Run: headless pygame with SDL's dummy video driver; simulated clock (each Clock.tick advances the game by its frame time, no real sleeping); random seed 0; keys injected as events and as key.get_pressed() state; no mouse input.
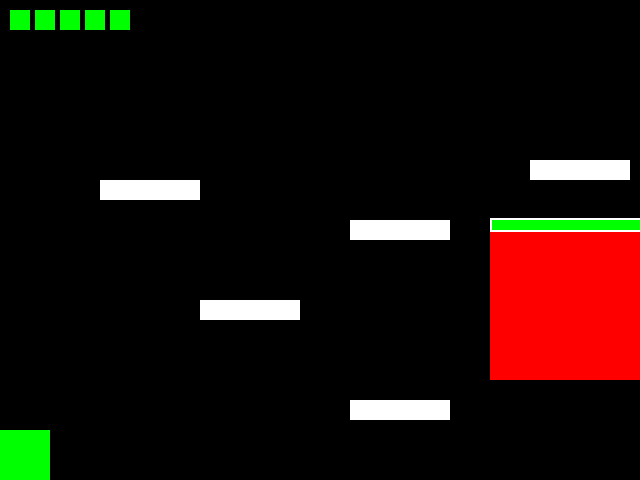
Frame 1 of 4 · flips 1–60 · no input
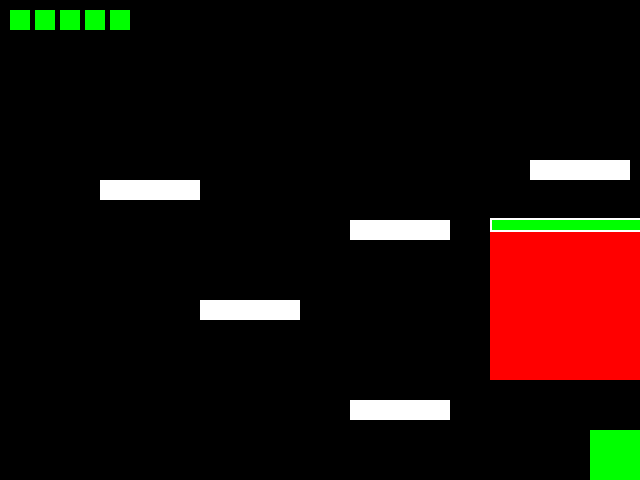
Frame 2 of 4 · flips 61–180 · tapped SPACE, RETURN · held RIGHT (→), D
Frame 3 of 4 · flips 181–300 · held DOWN (↓), S · screen unchanged from frame 2, image omitted
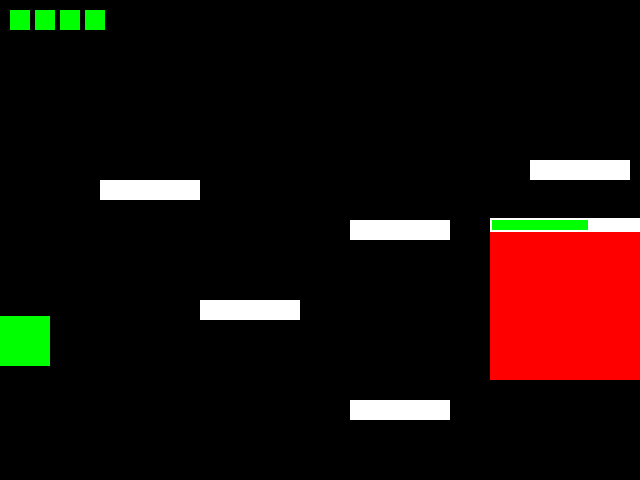
Frame 4 of 4 · flips 301–420 · held LEFT (←), A, UP (↑), W

The pygame program that drew these frames:

#Trey Menna
import pygame
from pygame.locals import *
import random
import time
import threading


pygame.font.init()  # initialize the font module


SCREEN_WIDTH = 640
SCREEN_HEIGHT = 480

BLACK = (0, 0, 0)
WHITE = (255, 255, 255)
RED = (255, 0, 0)
GREEN = (0, 255, 0)
BLUE = (0, 0, 255)
YELLOW = (255,255,0)

keys_pressed = {pygame.K_LEFT: False, pygame.K_RIGHT: False, pygame.K_UP: False, pygame.K_DOWN: False, pygame.K_SPACE: False, pygame.K_c: False}

platforms = pygame.sprite.Group()


class Player(pygame.sprite.Sprite):
    def __init__(self):
        super(Player, self).__init__()
        self.image = pygame.Surface((50, 50))
        self.image.fill(GREEN)
        self.rect = self.image.get_rect()
        self.rect.x = 0
        self.rect.y = SCREEN_HEIGHT - self.rect.height
        self.jump_speed = -10  # vertical speed for jumping
        self.vertical_speed = 0  # vertical speed for falling/gravity
        self.num_jumps = 0  # number of consecutive jumps
        self.attack = False  # flag to indicate if the player is attacking
        self.health = 5
        self.health_size = 20  # size of each health square
        self.health_spacing = 5  # spacing between each health square
        self.immune_timer = 300  # timer for how long the player is immune after taking damage
        self.cannotBeDamaged = False

    
    def draw_health(self, surface):
        # draw a row of squares to represent the player's health
        health_rect = pygame.Rect(10, 10, self.health_size, self.health_size)
        for i in range(self.health):
            pygame.draw.rect(surface, GREEN, health_rect)
            health_rect.move_ip(self.health_size + self.health_spacing, 0)


    def swing_attack(self):
            # update the screen to see attack hitbox
            hitbox = pygame.Rect(self.rect.x + self.rect.width, self.rect.y - self.rect.height / 2, 150, 100)
            pygame.draw.rect(screen, BLUE, hitbox)
            pygame.display.update()
            
            if hitbox.colliderect(boss.rect):
                boss.health -= 10 
                keys_pressed[K_SPACE] = False           
            pygame.display.update()

    def damagePlayer(player):
        global boss, keys_pressed
        if player.cannotBeDamaged:
            return
        else:
            player.health -=1
            player.cannotBeDamagedTimer()
            player.cannotBeDamaged = True  # set the player to immune
    
    def canBeDamaged(self):
            self.cannotBeDamaged = False 

    def cannotBeDamagedTimer(self):
            t = threading.Timer(3.0, self.canBeDamaged)
            t.start()
    

    def update(self):
        global keys_pressed  # use global keyword to access global variable
        self.draw_health(screen)    # update the player's health display

        if keys_pressed[K_LEFT]:
            self.rect.x -= 5
        if keys_pressed[K_RIGHT]:
            self.rect.x += 5

         # handle jumping
        if keys_pressed[K_UP] and self.vertical_speed == 0:
            if self.num_jumps < 1:  # allow jump if less than 2 consecutive jumps
                self.vertical_speed = self.jump_speed
                self.num_jumps += 1
        
        # handle attacking
        if keys_pressed[K_SPACE]:
            self.swing_attack()
        
        #Handle shuriken
        if keys_pressed[K_c]:
            self.throw_shuriken()
            keys_pressed[K_c] = False
        
        # apply gravity
        self.vertical_speed += 0.4
        self.rect.y += self.vertical_speed

          # Keep player within screen bounds
        if self.rect.left < 0:
            self.rect.left = 0
        elif self.rect.right > SCREEN_WIDTH:
            self.rect.right = SCREEN_WIDTH
        if self.rect.top < 0:
            self.rect.top = 0
            self.vertical_speed = 0  # stop vertical speed if hitting top of screen
        elif self.rect.bottom > SCREEN_HEIGHT:
            self.rect.bottom = SCREEN_HEIGHT
            self.vertical_speed = 0  # stop vertical speed if hitting bottom of screen
            self.num_jumps = 0  # reset consecutive jumps if landed on bottom of screen

        
       # Check for collision with platforms
        for platform in pygame.sprite.spritecollide(self, platforms, False):
            if self.rect.bottom > platform.rect.top and self.rect.bottom < platform.rect.bottom:
                self.rect.bottom = platform.rect.top
                self.vertical_speed = 0  # stop falling if hitting platform from above
                self.num_jumps = 0  # reset consecutive jumps if landed on a platform
    def throw_shuriken(self):
        shuriken = Shuriken(self.rect)
        shurikens.add(shuriken)
             
            
class Boss(pygame.sprite.Sprite):
    def __init__(self):
        super(Boss, self).__init__()
        self.image = pygame.Surface((150, 150))
        self.image.fill(RED)
        self.rect = self.image.get_rect()
        self.rect.x = SCREEN_WIDTH - self.rect.width
        self.rect.y = SCREEN_HEIGHT - self.rect.height - 100
        self.health = 100
        self.last_firing_time = time.monotonic()
        self.firing_interval = 2 # seconds

    def fire_projectile(self):
        x = self.rect.x - 50  # adjust this value to control the horizontal position of the projectile
        y = self.rect.centery  # adjust this value to control the vertical position of the projectile
        projectile = Projectile(self.rect)
        projectiles.add(projectile)
    
    def randomTrigger(self):
        # Get the current time
        current_time = time.monotonic()

        # Check if enough time has elapsed since the last firing
        if current_time - self.last_firing_time >= self.firing_interval:
            # If enough time has elapsed, randomly decide whether to fire
            if random.random() < 0.5: # 50% chance of firing
                self.fire_projectile()
                # Update the last firing time
                self.last_firing_time = current_time

       

    def draw_health(self, surface):
        # draw a red bar to represent the boss's health
        health_rect = pygame.Rect(SCREEN_WIDTH - 110, 10, 100, 10)
        pygame.draw.rect(surface, RED, health_rect)
        health_rect.width = max(0, (self.health / 100) * health_rect.width)
        pygame.draw.rect(surface, GREEN, health_rect)

    
    def update(self):
        self.draw_health_bar(screen)
        self.check_shuriken_collision(shurikens)
        self.randomTrigger()
        

    def draw_health_bar(self, surface):
        # Draw health bar
        health_bar_width = 150
        health_bar_height = 10
        health_bar_border_width = 2
        health_bar_border_rect = pygame.Rect(self.rect.x, self.rect.y - health_bar_height - health_bar_border_width, health_bar_width + health_bar_border_width * 2, health_bar_height + health_bar_border_width * 2)
        pygame.draw.rect(surface, WHITE, health_bar_border_rect)
        health_bar_rect = pygame.Rect(self.rect.x + health_bar_border_width, self.rect.y - health_bar_height, health_bar_width * (self.health / 100), health_bar_height)
        pygame.draw.rect(surface, GREEN, health_bar_rect)

        
        #Code for red health bar
        #health_bar_rect = pygame.Rect(self.rect.x + health_bar_border_width, self.rect.y - health_bar_height, health_bar_width * (self.health / 100), health_bar_height)
        #pygame.draw.rect(surface, RED, health_bar_rect)

    def check_shuriken_collision(self, shurikens):
        for shuriken in shurikens:
            if self.rect.colliderect(shuriken.rect):
                self.health -= 3
                shuriken.kill()

class Projectile(pygame.sprite.Sprite):
    def __init__(self, boss_rect):
        super().__init__()
        self.image = pygame.Surface((50, 25))
        self.image.fill(RED)
        self.rect = self.image.get_rect()
        self.rect.x = boss_rect.x
        self.rect.y = boss_rect.y
        self.speed = 2  # adjust this value to control the speed of the projectile

    def update(self):
        self.rect.x -= self.speed

class Platform(pygame.sprite.Sprite):
    def __init__(self, x, y):
        super(Platform, self).__init__()
        self.image = pygame.Surface((100, 20))
        self.image.fill(WHITE)
        self.rect = self.image.get_rect()
        self.rect.x = x
        self.rect.y = y

class Shuriken(pygame.sprite.Sprite):
    def __init__(self, player_rect):
        super(Shuriken, self).__init__()
        self.image = pygame.Surface((20, 20))
        self.image.fill(BLUE)
        self.rect = self.image.get_rect()
        self.rect.x = player_rect.x + player_rect.width
        self.rect.y = player_rect.y + player_rect.height / 2 - self.rect.height / 2
        self.speed = 10
    
    def update(self):
        self.rect.x += self.speed

def display_win_message():
    font = pygame.font.SysFont(None, 64)
    text = font.render("You Win!", True, GREEN)
    text_rect = text.get_rect(center=(SCREEN_WIDTH/2, SCREEN_HEIGHT/2 - 100))
    screen.blit(text, text_rect)
    pygame.display.update()

def display_loss_message():
    font = pygame.font.SysFont(None, 64)
    text = font.render("You Lose", True, GREEN)
    text_rect = text.get_rect(center=(SCREEN_WIDTH/2, SCREEN_HEIGHT/2 - 100))
    screen.blit(text, text_rect)
    pygame.display.update()

class Projectile(pygame.sprite.Sprite):
    def __init__(self, boss_rect):
        super(Projectile, self).__init__()
        self.image = pygame.Surface((30, 200))
        self.image.fill(BLUE)
        self.rect = self.image.get_rect()
        self.rect.x = boss_rect.x + 130
        self.rect.y = boss_rect.y #+ boss_rect.height / 2 - self.rect.height / 2
        self.speed = 1
    
    def update(self):
        self.rect.x -= self.speed


pygame.init()

screen = pygame.display.set_mode((SCREEN_WIDTH, SCREEN_HEIGHT))
pygame.display.set_caption("Boss Fight")

clock = pygame.time.Clock()

player = Player()
boss = Boss()
platform1 = Platform(350, 400)
platform2 = Platform(350, 220)
Platform3 = Platform(200, 300)
Platform4 = Platform(530, 160)
Platform5 = Platform(100, 180)
platforms.add(platform1)
platforms.add(platform2)
platforms.add(Platform3)
platforms.add(Platform4)
platforms.add(Platform5)

projectiles = pygame.sprite.Group()
shurikens = pygame.sprite.Group()
all_sprites = pygame.sprite.Group()
all_sprites.add(player)
all_sprites.add(boss)
all_sprites.add(platform1)
all_sprites.add(platform2)
all_sprites.add(Platform3)
all_sprites.add(Platform4)
all_sprites.add(Platform5)



game_over = False

while not game_over:
  # Handle events
    for event in pygame.event.get():
        if event.type == QUIT:
            game_over = True
        elif event.type == KEYDOWN:
            if event.key == K_LEFT:
                keys_pressed[K_LEFT] = True
            elif event.key == K_RIGHT:
                keys_pressed[K_RIGHT] = True
            elif event.key == K_UP:
                keys_pressed[K_UP] = True
            elif event.key == K_DOWN:
                keys_pressed[K_DOWN] = True
            elif event.key == K_SPACE:
                keys_pressed[K_SPACE] = True
            elif event.key == K_c:
                keys_pressed[K_c] = True
        elif event.type == KEYUP:
            if event.key == K_LEFT:
                keys_pressed[K_LEFT] = False
            elif event.key == K_RIGHT:
                keys_pressed[K_RIGHT] = False
            elif event.key == K_UP:
                keys_pressed[K_UP] = False
            elif event.key == K_DOWN:
                keys_pressed[K_DOWN] = False
            elif event.key == K_SPACE:
                keys_pressed[K_SPACE] = False
            elif event.key == K_c:
                keys_pressed[K_c] = False 

    # Handle player input
    player.update()
    boss.check_shuriken_collision(shurikens)


    # Update game objects
    shurikens.update()
    all_sprites.update()
    platforms.update()
    projectiles.update()
    

 # check if player is attacking and swing attack
    if player.attack:
        player.swing_attack()

   
    # Draw game objects
    screen.fill(BLACK)
    all_sprites.draw(screen)
    boss.draw_health_bar(screen)
    shurikens.draw(screen)
    player.draw_health(screen)
    projectiles.draw(screen)


    # Update display
    pygame.display.flip()

    # Set game FPS
    clock.tick(60)

    # update projectiles
    for projectile in projectiles:
        projectile.update()
        if projectile.rect.right < 0:
            projectile.kill()  # remove projectile if it goes off the left edge of the screen
        elif projectile.rect.colliderect(player.rect):
            player.damagePlayer()  # damage the player if a projectile hits them
    
   # Check for player collision with boss
    if pygame.sprite.collide_rect(player, boss):
        boss.health -= 3
        player.damagePlayer()

   # Check if player has defeated boss
    if boss.health <= 0:
        display_win_message()
        start_time = pygame.time.get_ticks()
        while True:
            current_time = pygame.time.get_ticks()
            elapsed_time = current_time - start_time
            if elapsed_time >= 5000:
                game_over = True
                print("Thank you for playing!")
                break

    # Check if boss has defeated player
    if player.health <= 0:
        display_loss_message()
        start_time = pygame.time.get_ticks()
        while True:
            current_time = pygame.time.get_ticks()
            elapsed_time = current_time - start_time
            if elapsed_time >= 5000:
                game_over = True
                print("Thank you for playing!")
                break

pygame.quit()
